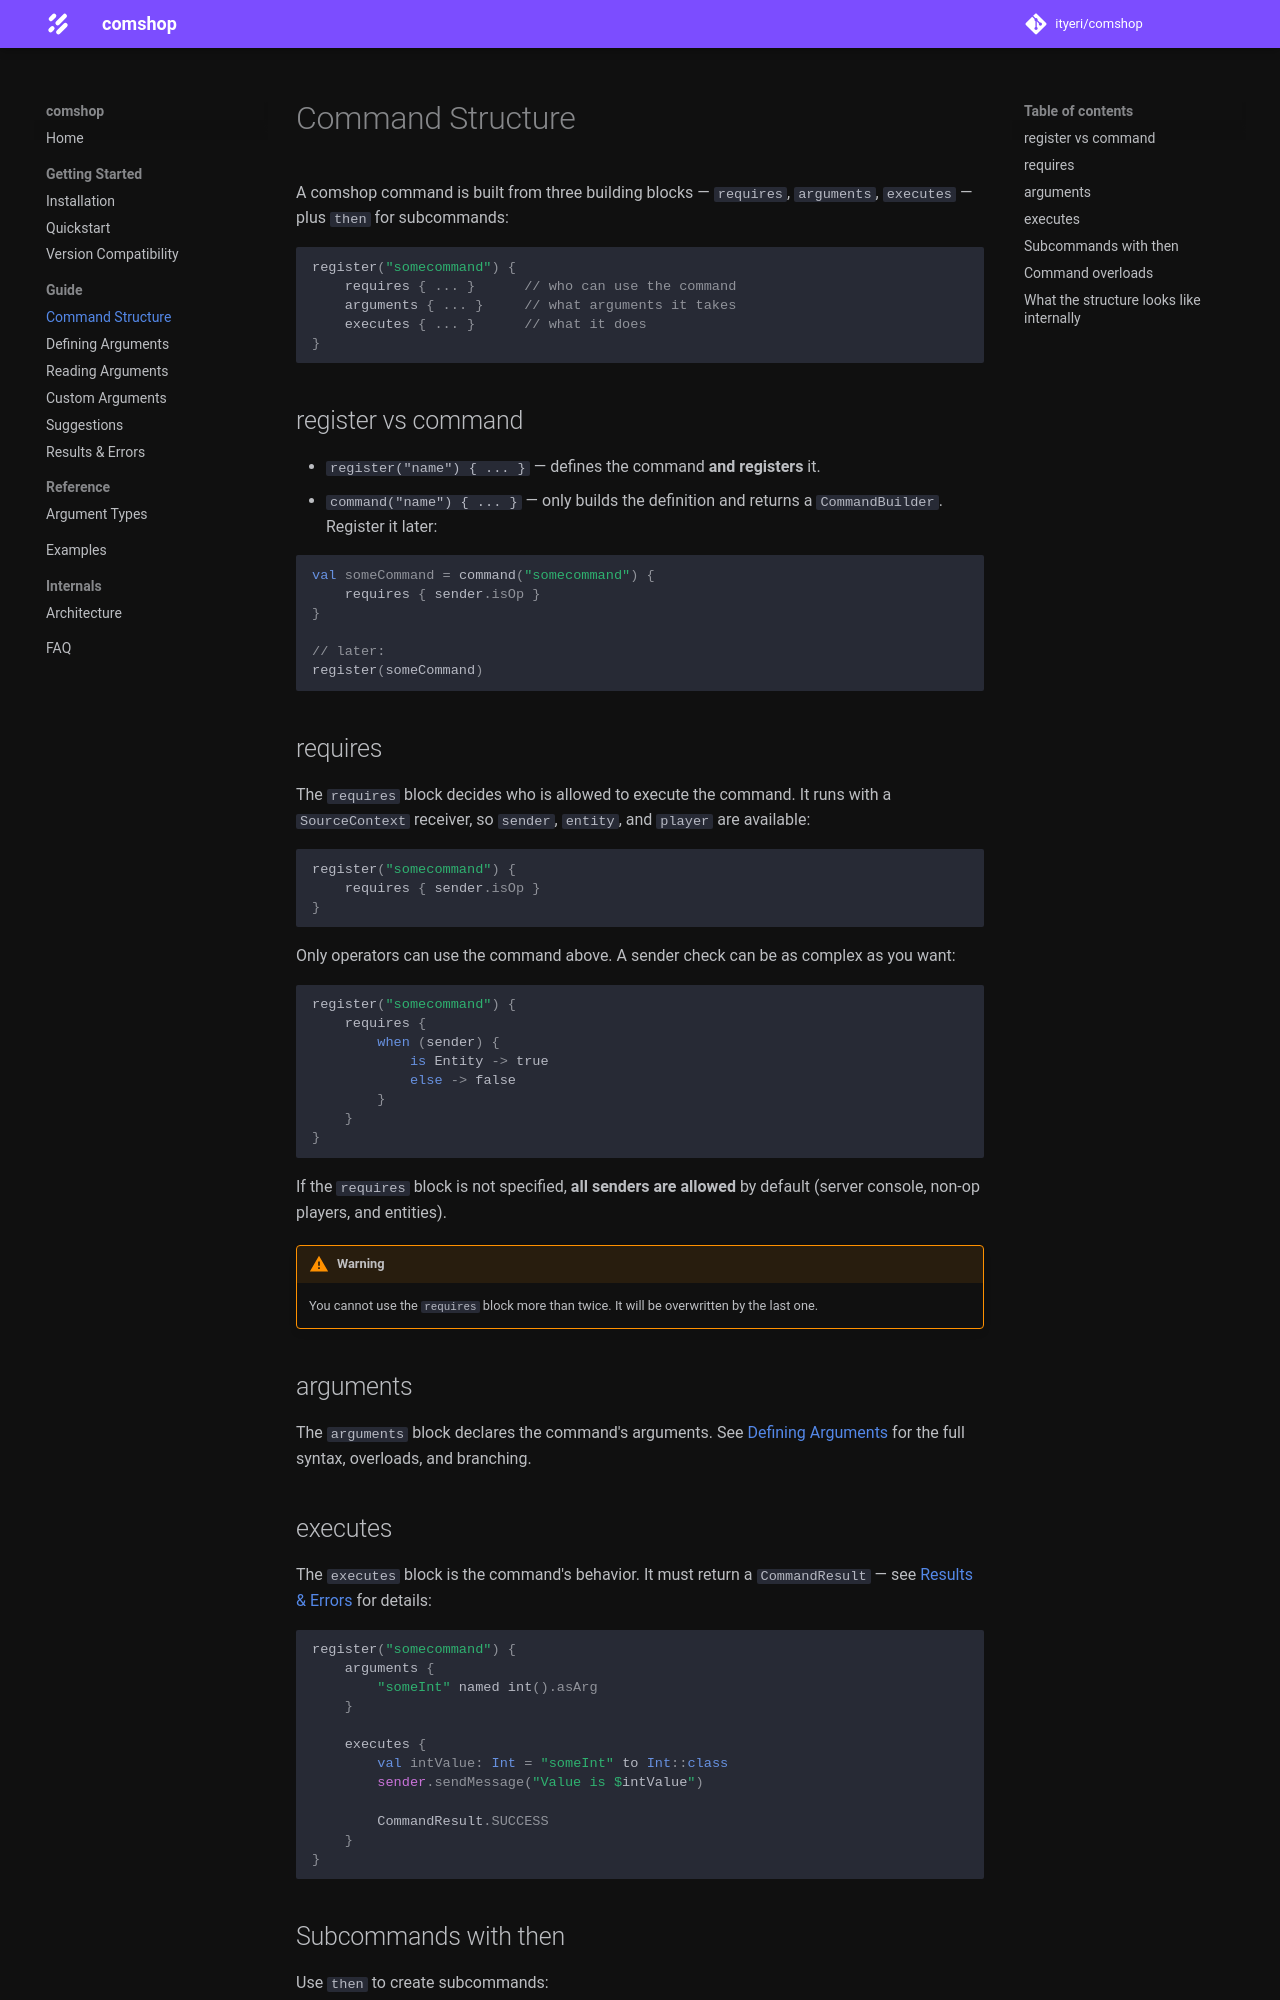

repository: ityeri/comshop · page: guide/command-structure/index.html · generator: mkdocs

# Command Structure

A comshop command is built from three building blocks — `requires`, `arguments`, `executes` — plus `then` for subcommands:

```kotlin
register("somecommand") {
    requires { ... }      // who can use the command
    arguments { ... }     // what arguments it takes
    executes { ... }      // what it does
}
```

## register vs command

* `register("name") { ... }` — defines the command **and registers** it.
* `command("name") { ... }` — only builds the definition and returns a `CommandBuilder`. Register it later:

```kotlin
val someCommand = command("somecommand") {
    requires { sender.isOp }
}

// later:
register(someCommand)
```

## requires

The `requires` block decides who is allowed to execute the command. It runs with a `SourceContext` receiver, so `sender`, `entity`, and `player` are available:

```kotlin
register("somecommand") {
    requires { sender.isOp }
}
```

Only operators can use the command above. A sender check can be as complex as you want:

```kotlin
register("somecommand") {
    requires {
        when (sender) {
            is Entity -> true
            else -> false
        }
    }
}
```

If the `requires` block is not specified, **all senders are allowed** by default (server console, non-op players, and entities).

!!! warning
    You cannot use the `requires` block more than twice. It will be overwritten by the last one.

## arguments

The `arguments` block declares the command's arguments. See [Defining Arguments](arguments.md) for the full syntax, overloads, and branching.

## executes

The `executes` block is the command's behavior. It must return a `CommandResult` — see [Results & Errors](results-and-errors.md) for details:

```kotlin
register("somecommand") {
    arguments {
        "someInt" named int().asArg
    }

    executes {
        val intValue: Int = "someInt" to Int::class
        sender.sendMessage("Value is $intValue")

        CommandResult.SUCCESS
    }
}
```
